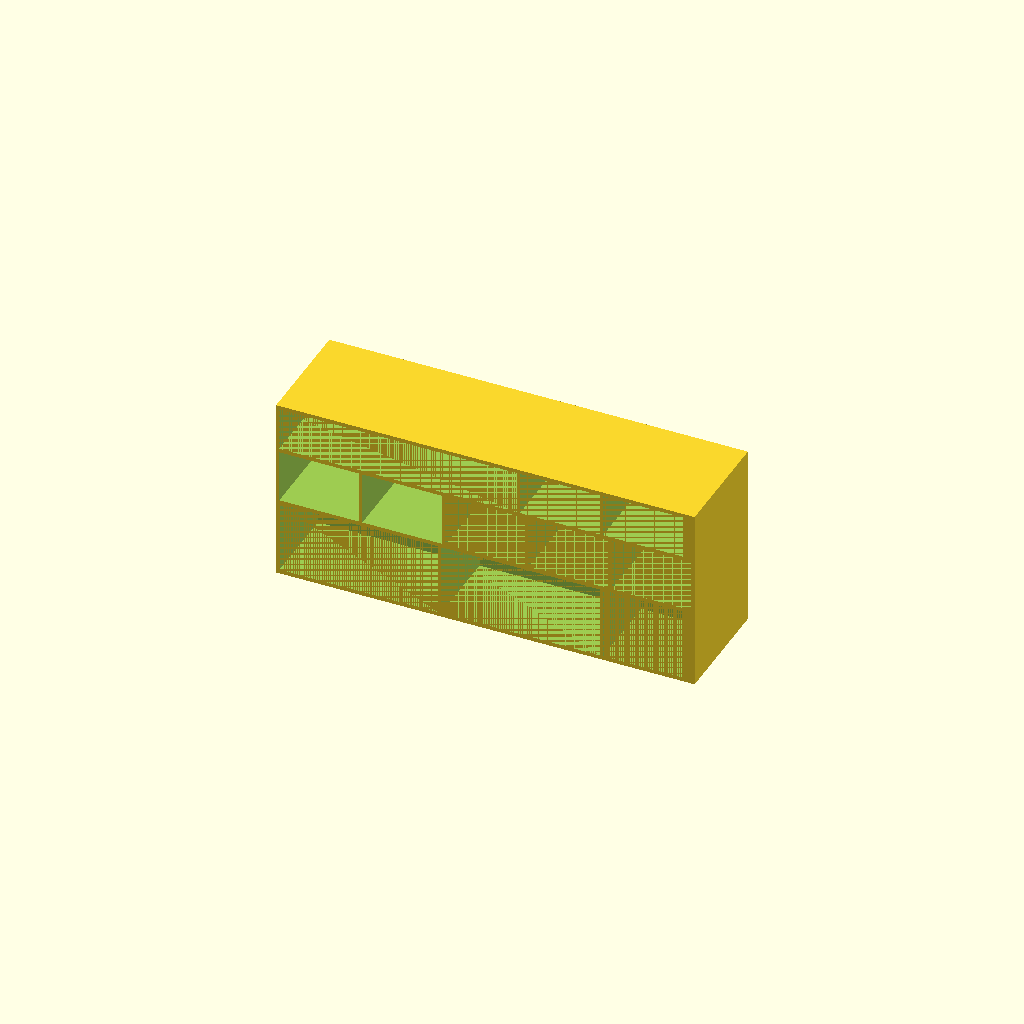
Cell 1: rendered with the file's own defaults.
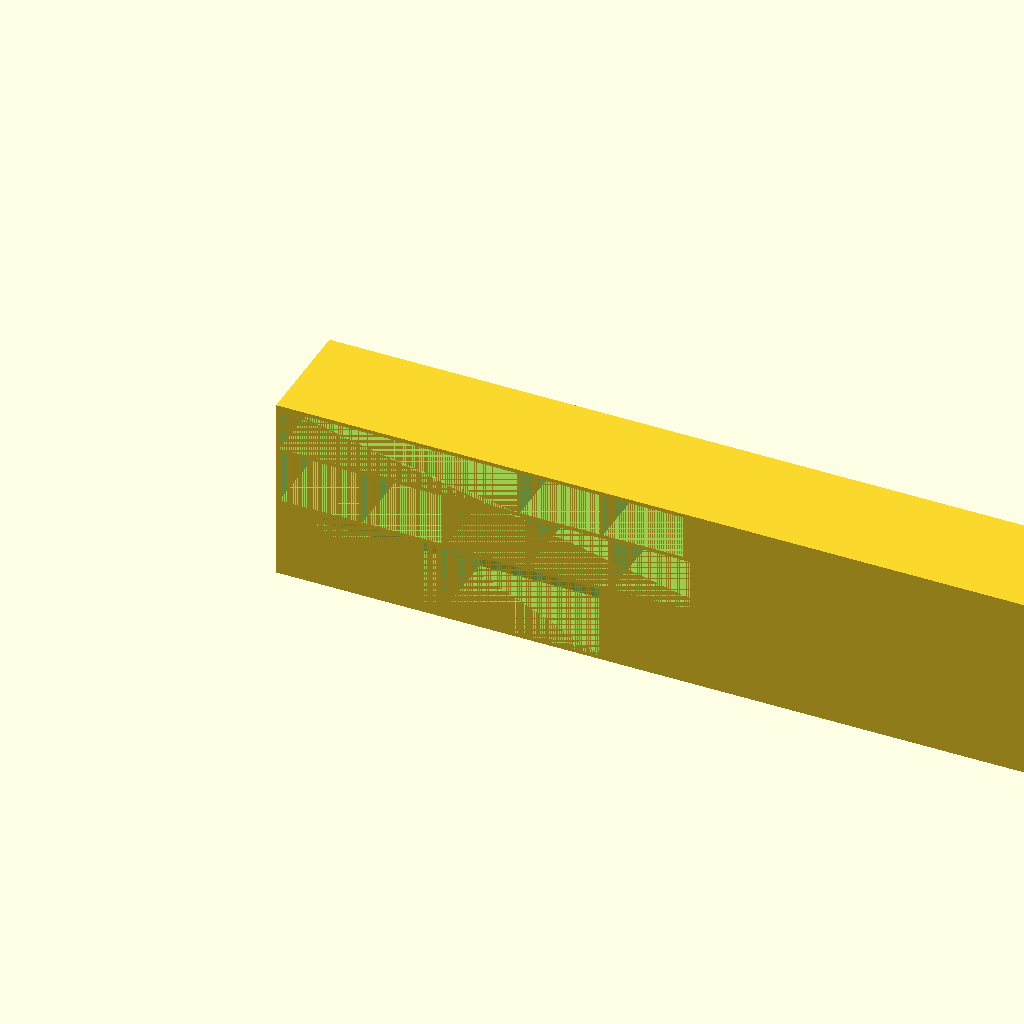
Cell 2 — OUTER_W set to 425.2, the other parameters unchanged.
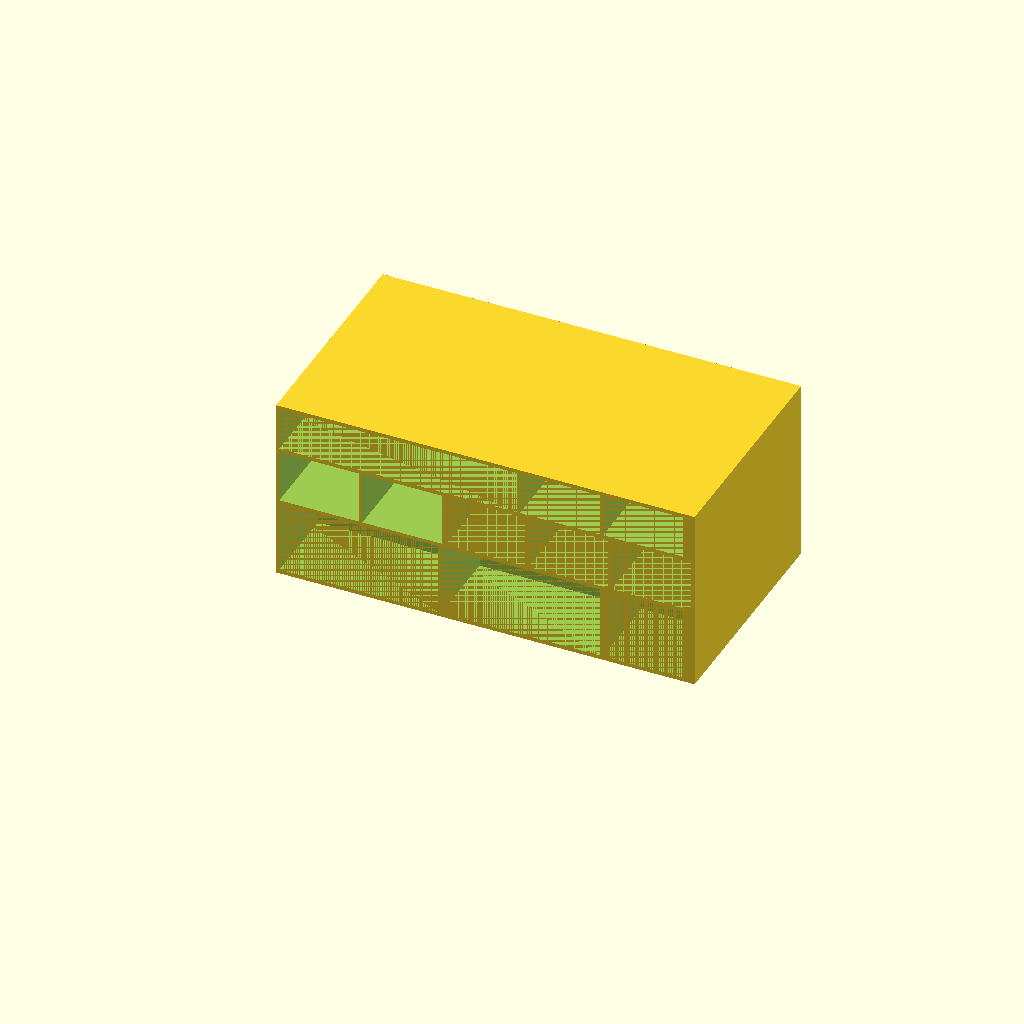
Cell 3: OUTER_D = 116 (everything else at default).
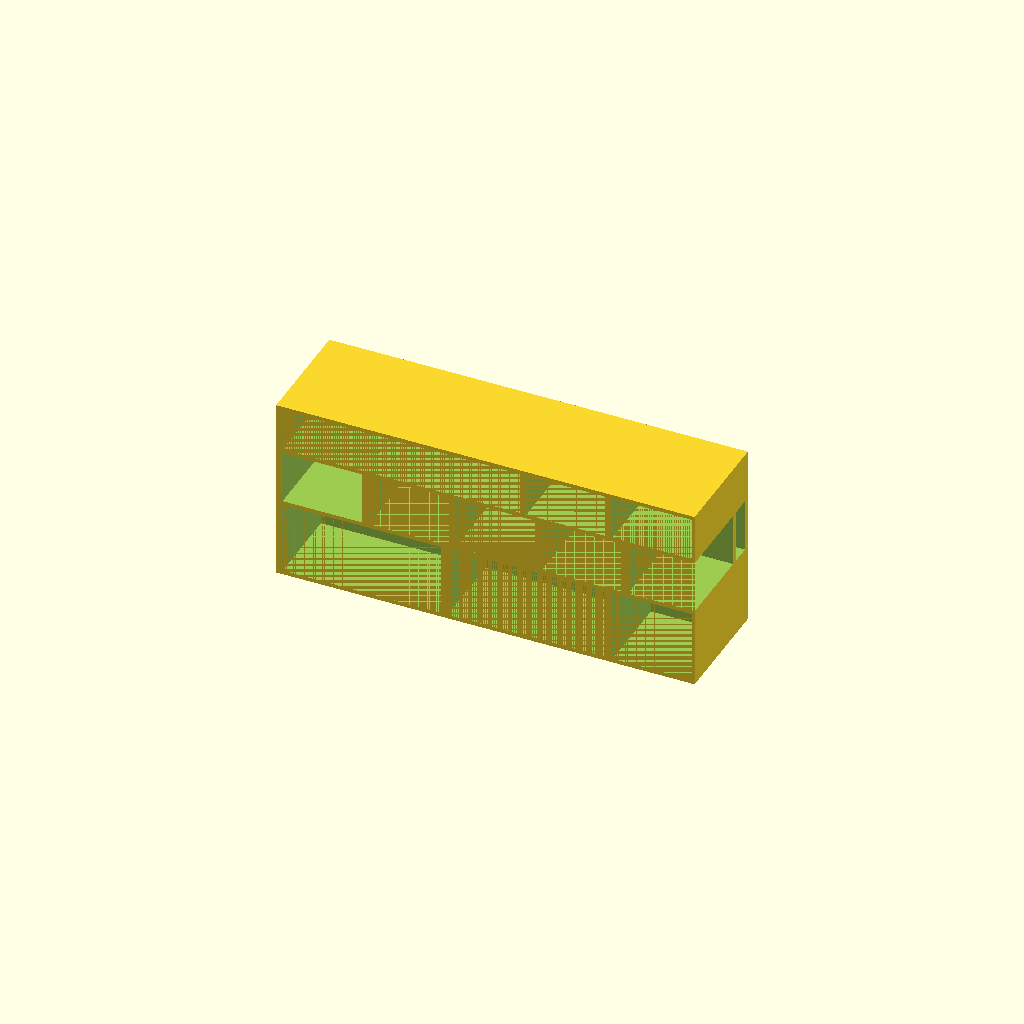
Cell 4: the same model with WALL = 3.2.
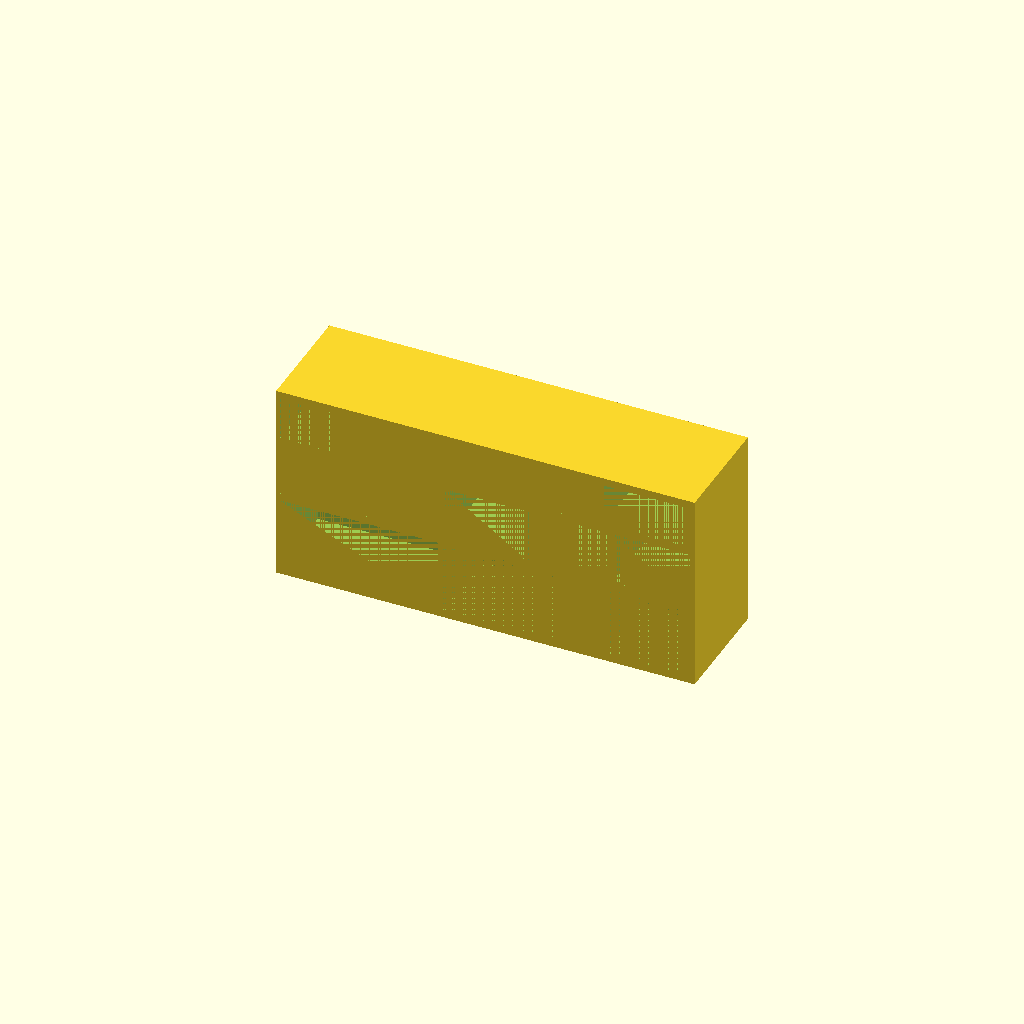
Cell 5: FLOOR = 4 (everything else at default).
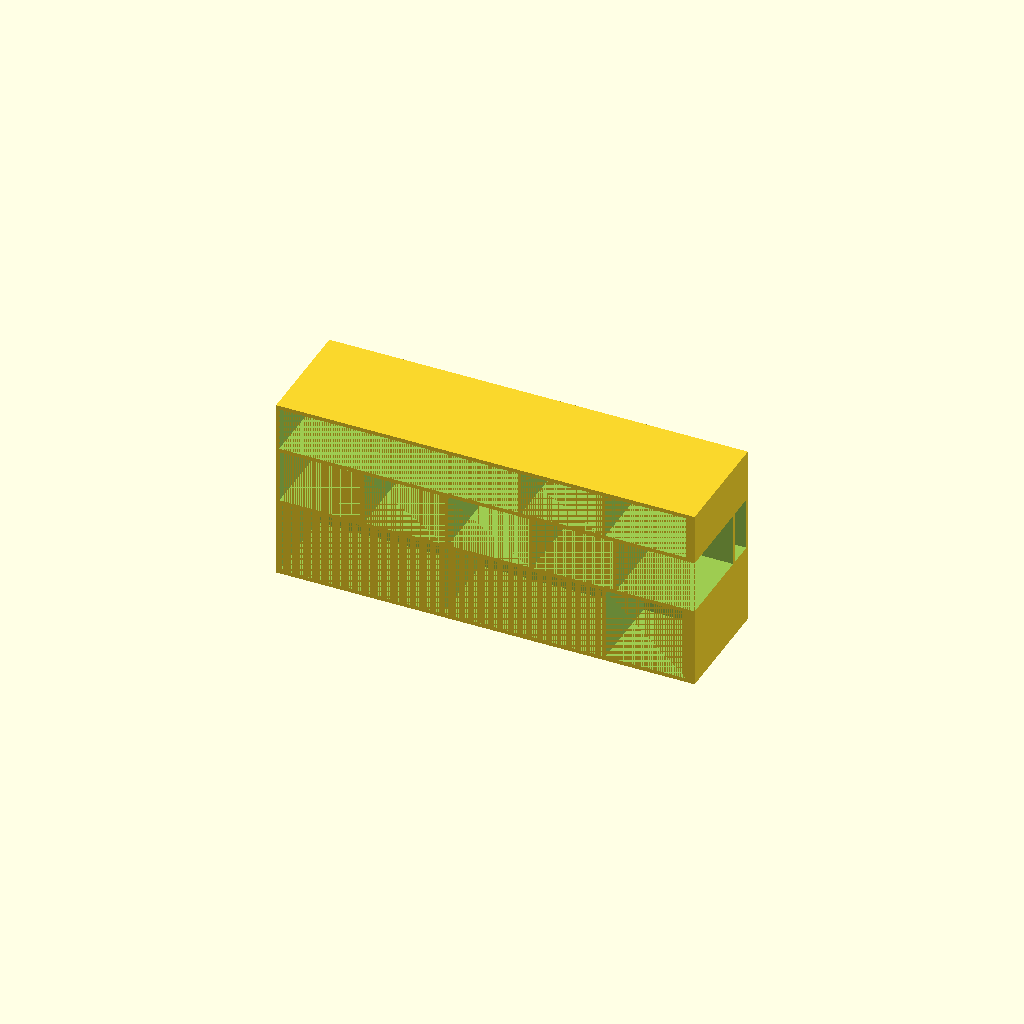
Cell 6: TOL = 0.6 (everything else at default).
One fixed orthographic camera (rotation 55°, 0°, 25°; colour scheme Cornfield) for every cell.
Source of the model, projects/print-shelving/organizer.scad:
// Electronics Organizer Shelf
//
// Dedicated home for the bins and trays in ../electronics-storage/.
// Every slot is sized to its specific item with 0.3 mm per-side
// sliding tolerance — bins slide in like drawers and sit flush.
//
// Layout (looking at the front, rows stacked bottom → top):
//
//   ╔═══════════════════════════════════════════════╗
//   ║  Row A (22 mm tall):                          ║
//   ║   ┌──────── devboard tray ───────┐ ┌sm┐ ┌sm┐  ║
//   ║   │                              │ │  │ │  │  ║
//   ║   └──────────────────────────────┘ └──┘ └──┘  ║
//   ╠═══════════════════════════════════════════════╣
//   ║  Row B (27 mm tall):                          ║
//   ║   ┌sm┐ ┌sm┐ ┌sm┐ ┌sm┐ ┌sm┐                    ║
//   ║   │  │ │  │ │  │ │  │ │  │                    ║
//   ║   └──┘ └──┘ └──┘ └──┘ └──┘                    ║
//   ╠═══════════════════════════════════════════════╣
//   ║  Row C (37 mm tall):                          ║
//   ║   ┌── medium ──┐ ┌── medium ──┐ ┌sm┐          ║
//   ║   │            │ │            │ │  │          ║
//   ║   └────────────┘ └────────────┘ └──┘          ║
//   ╚═══════════════════════════════════════════════╝
//
// Total capacity:
//   - 1 × devboard tray (120 × 55 × 18)
//   - 2 × medium bin (80 × 40 × 35)
//   - 8 × small bin (40 × 40 × 25)
//
// Print upright (bottom face on bed). No supports — bin slots have
// hollow dead-space behind their backstops to save material; the
// sealed cavities are fully enclosed so nothing bridges.

$fn = 48;

// ---- Frame ----
OUTER_W     = 212.6;
OUTER_D     = 58;       // depth — devboard tray is 55 mm + 3 mm clearance
WALL        = 1.6;      // wall / divider thickness
FLOOR       = 2.0;      // row-separator floor thickness
TOL         = 0.3;      // per-side sliding tolerance

// ---- Row heights (interior) ----
ROW_A_H     = 22;       // fits 18 mm devboard tray + 4 mm finger clearance
ROW_B_H     = 27;       // fits 25 mm small bin
ROW_C_H     = 37;       // fits 35 mm medium bin

// ---- Slot depths ----
BIN_SLOT_D  = 42;       // 40 mm bin + 2 mm clearance
DBTR_SLOT_D = OUTER_D - WALL;  // devboard tray uses full interior depth

// ---- Slot widths ----
SMBIN_W     = 40  + 2*TOL;   // 40.6
MDBIN_W     = 80  + 2*TOL;   // 80.6
DBTR_W      = 120 + 2*TOL;   // 120.6

// ---- Dead space cavity (hollow behind bin backstops) ----
DEAD_START  = BIN_SLOT_D + WALL;   // 43.6
DEAD_END    = OUTER_D - WALL;      // 56.4
DEAD_DEPTH  = DEAD_END - DEAD_START;

// ---- Z positions (rows stack bottom → top: C, B, A) ----
Z_C_START   = FLOOR;
Z_C_END     = Z_C_START + ROW_C_H;
Z_B_START   = Z_C_END + FLOOR;
Z_B_END     = Z_B_START + ROW_B_H;
Z_A_START   = Z_B_END + FLOOR;
Z_A_END     = Z_A_START + ROW_A_H;
OUTER_H     = Z_A_END + FLOOR;   // 94 mm total

// ---- Slot X placements ----
C_OFFSETS = [
    WALL,
    WALL + MDBIN_W + WALL,
    WALL + 2*MDBIN_W + 2*WALL
];
C_WIDTHS  = [MDBIN_W, MDBIN_W, SMBIN_W];

A_OFFSETS = [
    WALL,
    WALL + DBTR_W + WALL,
    WALL + DBTR_W + 2*WALL + SMBIN_W
];
A_WIDTHS  = [DBTR_W, SMBIN_W, SMBIN_W];
A_DEPTHS  = [DBTR_SLOT_D, BIN_SLOT_D, BIN_SLOT_D];

// ---- Build ----
difference() {
    cube([OUTER_W, OUTER_D, OUTER_H]);

    // Row C: 2 medium + 1 small bin
    for (i = [0:2])
        translate([C_OFFSETS[i], 0, Z_C_START])
            cube([C_WIDTHS[i], BIN_SLOT_D, ROW_C_H]);

    // Row B: 5 small bins (equally spaced)
    for (i = [0:4])
        translate([WALL + i*(SMBIN_W + WALL), 0, Z_B_START])
            cube([SMBIN_W, BIN_SLOT_D, ROW_B_H]);

    // Row A: 1 devboard tray + 2 small bins
    for (i = [0:2])
        translate([A_OFFSETS[i], 0, Z_A_START])
            cube([A_WIDTHS[i], A_DEPTHS[i], ROW_A_H]);

    // Hollow dead-space cavities behind each bin backstop
    // (devboard tray slot has no backstop — uses full depth)
    if (DEAD_DEPTH > 0) {
        // Row C
        for (i = [0:2])
            translate([C_OFFSETS[i], DEAD_START, Z_C_START])
                cube([C_WIDTHS[i], DEAD_DEPTH, ROW_C_H]);
        // Row B
        for (i = [0:4])
            translate([WALL + i*(SMBIN_W + WALL), DEAD_START, Z_B_START])
                cube([SMBIN_W, DEAD_DEPTH, ROW_B_H]);
        // Row A (small-bin slots only, not devboard)
        for (i = [1:2])
            translate([A_OFFSETS[i], DEAD_START, Z_A_START])
                cube([A_WIDTHS[i], DEAD_DEPTH, ROW_A_H]);
    }
}
Customizer parameters (derived from the source; name, type, default, range or options):
OUTER_W: number, default 212.6
OUTER_D: number, default 58
WALL: number, default 1.6
FLOOR: number, default 2
TOL: number, default 0.3
ROW_A_H: number, default 22
ROW_B_H: number, default 27
ROW_C_H: number, default 37
BIN_SLOT_D: number, default 42
